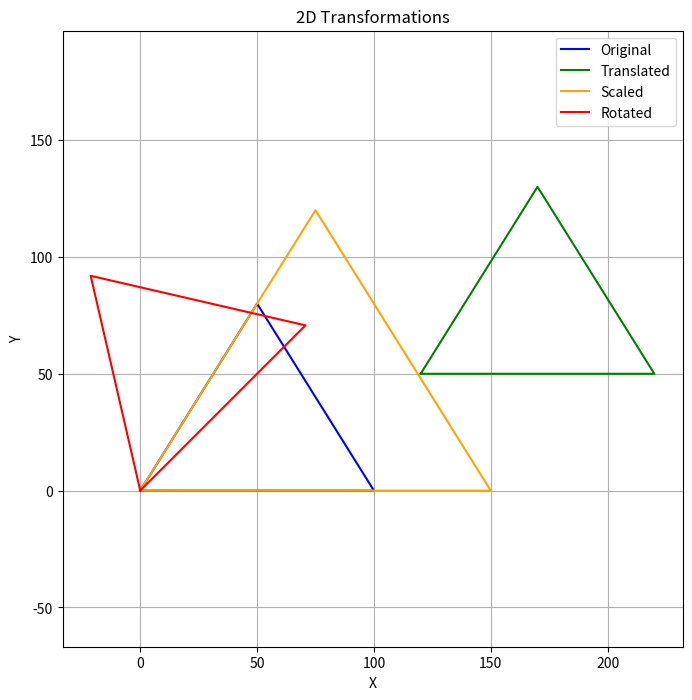

Reproduce this figure in Python.
import numpy as np
import matplotlib.pyplot as plt

def draw_shape(points, label, color):
    """Draws a closed 2D shape."""
    # Append the first point to close the shape
    x, y = zip(*points)
    x += (x[0],)
    y += (y[0],)
    plt.plot(x, y, color=color, label=label)

def apply_transform(points, matrix):
    """Applies a 3x3 homogeneous transformation matrix to a list of (x, y) points."""
    transformed = []
    for x, y in points:
        # Convert (x, y) to homogeneous vector [x, y, 1]
        vec = np.array([x, y, 1])
        # Apply transformation: result = matrix @ vec
        result = matrix @ vec
        # Convert back to Cartesian coordinates (result[0], result[1])
        transformed.append((result[0], result[1]))
    return transformed

def translate(points, tx, ty):
    """Returns the translation transformation matrix and applies it."""
    T = np.array([[1, 0, tx],
                  [0, 1, ty],
                  [0, 0, 1]])
    return apply_transform(points, T)

def scale(points, sx, sy):
    """Returns the scaling transformation matrix and applies it."""
    S = np.array([[sx, 0, 0],
                  [0, sy, 0],
                  [0, 0, 1]])
    return apply_transform(points, S)

def rotate(points, angle_deg):
    """Returns the rotation transformation matrix and applies it (around origin)."""
    angle_rad = np.radians(angle_deg)
    R = np.array([[np.cos(angle_rad), -np.sin(angle_rad), 0],
                  [np.sin(angle_rad), np.cos(angle_rad), 0],
                  [0, 0, 1]])
    return apply_transform(points, R)

# Main Execution
triangle = [(0, 0), (100, 0), (50, 80)] # Original triangle vertices

# Transformations
translated = translate(triangle, 120, 50)
scaled = scale(triangle, 1.5, 1.5)
rotated = rotate(triangle, 45) # 45 degrees rotation

# Plotting
plt.figure(figsize=(8, 8))
draw_shape(triangle, "Original", 'blue')
draw_shape(translated, "Translated", 'green')
draw_shape(scaled, "Scaled", 'orange')
draw_shape(rotated, "Rotated", 'red')

plt.title("2D Transformations")
plt.xlabel('X')
plt.ylabel('Y')
plt.legend()
plt.grid(True)
plt.axis("equal") # Ensure equal scaling for correct visualization
plt.show()
